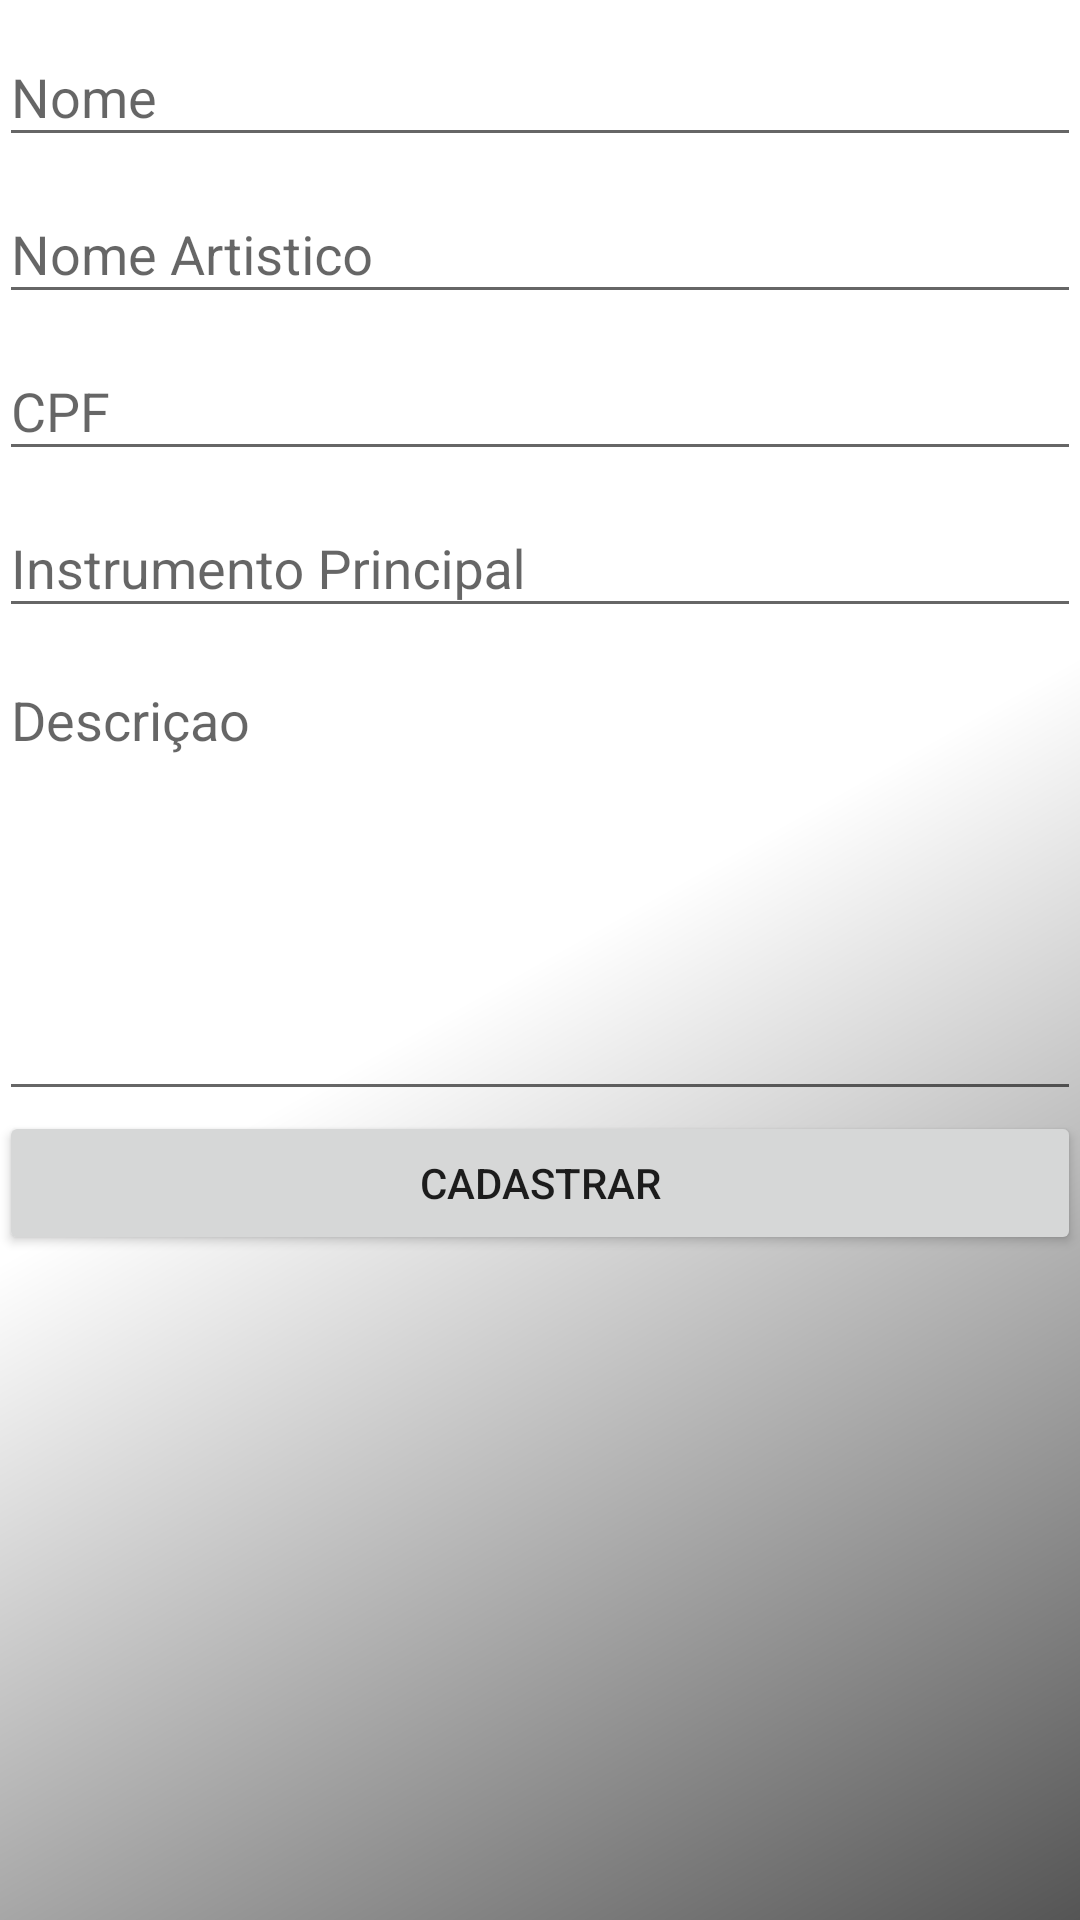

The Android layout XML behind this screen, and the referenced resources:
<!-- AndroidManifest.xml: application theme AppTheme -->
<!-- res/layout/activity_cad_musician.xml -->
<?xml version="1.0" encoding="utf-8"?>
<LinearLayout xmlns:android="http://schemas.android.com/apk/res/android"
    android:id="@+id/activity_cad_musician"
    android:layout_width="match_parent"
    android:layout_height="match_parent"
    android:paddingBottom="@dimen/activity_vertical_margin"
    android:paddingLeft="@dimen/activity_horizontal_margin"
    android:paddingRight="@dimen/activity_horizontal_margin"
    android:paddingTop="@dimen/activity_vertical_margin"
    android:background="@drawable/side_nav_bar"
    android:orientation="vertical"
    android:weightSum="1">

    <android.support.design.widget.TextInputLayout
        android:id="@+id/tilName"
        android:layout_width="match_parent"
        android:layout_height="wrap_content">

        <EditText
            android:layout_width="match_parent"
            android:layout_height="wrap_content"
            android:hint="Nome"/>
    </android.support.design.widget.TextInputLayout>

    <android.support.design.widget.TextInputLayout
        android:id="@+id/tilArtisticName"
        android:layout_width="match_parent"
        android:layout_height="wrap_content">

        <EditText
            android:layout_width="match_parent"
            android:layout_height="wrap_content"
            android:hint="Nome Artistico"/>
    </android.support.design.widget.TextInputLayout>

    <android.support.design.widget.TextInputLayout
        android:id="@+id/tilCpf"
        android:layout_width="match_parent"
        android:layout_height="wrap_content">

        <EditText
            android:layout_width="match_parent"
            android:layout_height="wrap_content"
            android:hint="CPF"/>
    </android.support.design.widget.TextInputLayout>

    <android.support.design.widget.TextInputLayout
        android:id="@+id/tilInstrument"
        android:layout_width="match_parent"
        android:layout_height="wrap_content">

        <EditText
            android:layout_width="match_parent"
            android:layout_height="wrap_content"
            android:hint="Instrumento Principal"/>
    </android.support.design.widget.TextInputLayout>

    <android.support.design.widget.TextInputLayout
        android:id="@+id/tilDescription"
        android:layout_width="match_parent"
        android:layout_height="wrap_content">

        <EditText
            android:layout_width="match_parent"
            android:layout_height="150dp"
            android:hint="Descriçao"
            android:inputType="text|textMultiLine"
            android:gravity="top" />
    </android.support.design.widget.TextInputLayout>


    <Button
        android:layout_width="match_parent"
        android:layout_height="wrap_content"
        android:text="Cadastrar"
        android:onClick="insert"/>
</LinearLayout>
<!-- resources referenced by this layout -->
<resources>
  <!-- drawable side_nav_bar (drawable) -->
  <shape xmlns:android="http://schemas.android.com/apk/res/android"
      android:shape="rectangle">
      <gradient
          android:angle="135"
          android:centerColor="#FFFFFF"
          android:endColor="#FFFFFF"
          android:startColor="#555555"
          android:type="linear" />
  </shape>
  <style name="AppTheme" parent="Theme.AppCompat.Light.DarkActionBar">
          
          <item name="colorPrimary">@color/colorPrimary</item>
          <item name="colorPrimaryDark">@color/colorPrimaryDark</item>
          <item name="colorAccent">@color/colorAccent</item>
      </style>
  <!-- not gathered from this repository: default colours our renderer supplied (Android Studio template values) -->
  <color name="colorPrimary">#FF6200EE</color>
  <color name="colorPrimaryDark">#FF3700B3</color>
  <color name="colorAccent">#FF03DAC5</color>
</resources>
